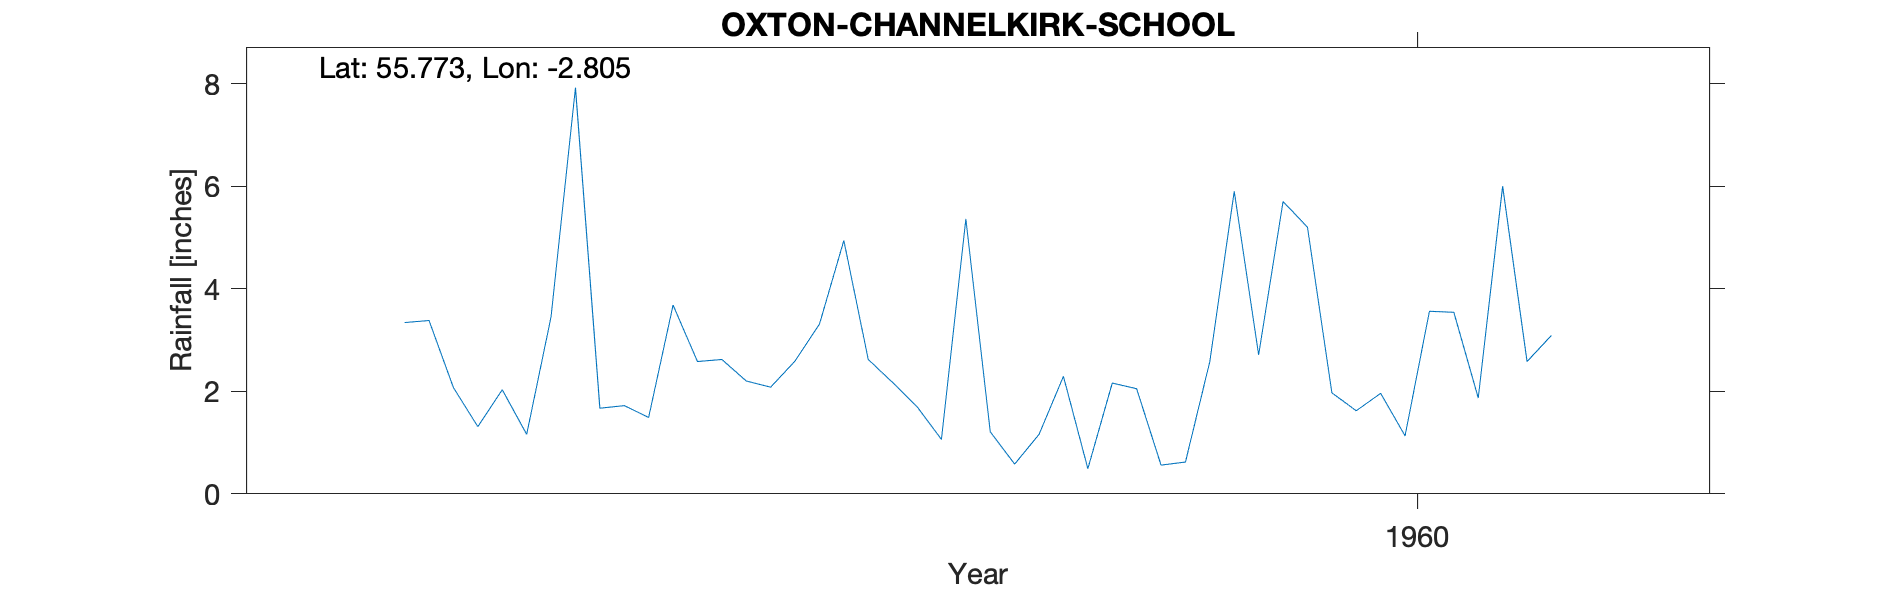

The data file committed next to this chart (first rows):
OXTON (CHANNELKIRK SCHOOL), , , , , , , , , , 
Grid ref, NT496536, Long, -2.805, Lat, 55.77, Elevation, 695, ft, , 
Station no, 5089/3, , , , , , , , , 
, 1951, 1952, 1953, 1954, 1955, 1956, 1957, 1958, 1959, 1960
January, , , , , , , 3.34, 2.58, 1.21, 5.7
February, , , , , , , 3.38, 2.62, 0.58, 5.2
March, , , , , , , 2.07, 2.2, 1.16, 1.97
April, , , , , , , 1.31, 2.08, 2.29, 1.62
May, , , , , , , 2.03, 2.59, 0.49, 1.96
June, , , , , , , 1.16, 3.31, 2.16, 1.13
July, , , , , , , 3.45, 4.94, 2.05, 3.56
August, , , , , , , 7.92, 2.62, 0.56, 3.54
September, , , , , , , 1.67, 2.17, 0.62, 1.87
October, , , , , , , 1.72, 1.7, 2.58, 6
November, , , , , , , 1.49, 1.06, 5.9, 2.58
December, , , , , , , 3.68, 5.36, 2.71, 3.09
Total, , , , , , , 33.22, 33.23, 22.31, 38.22
src_id 15969; station name OXTON, , , , , , , , , , 
